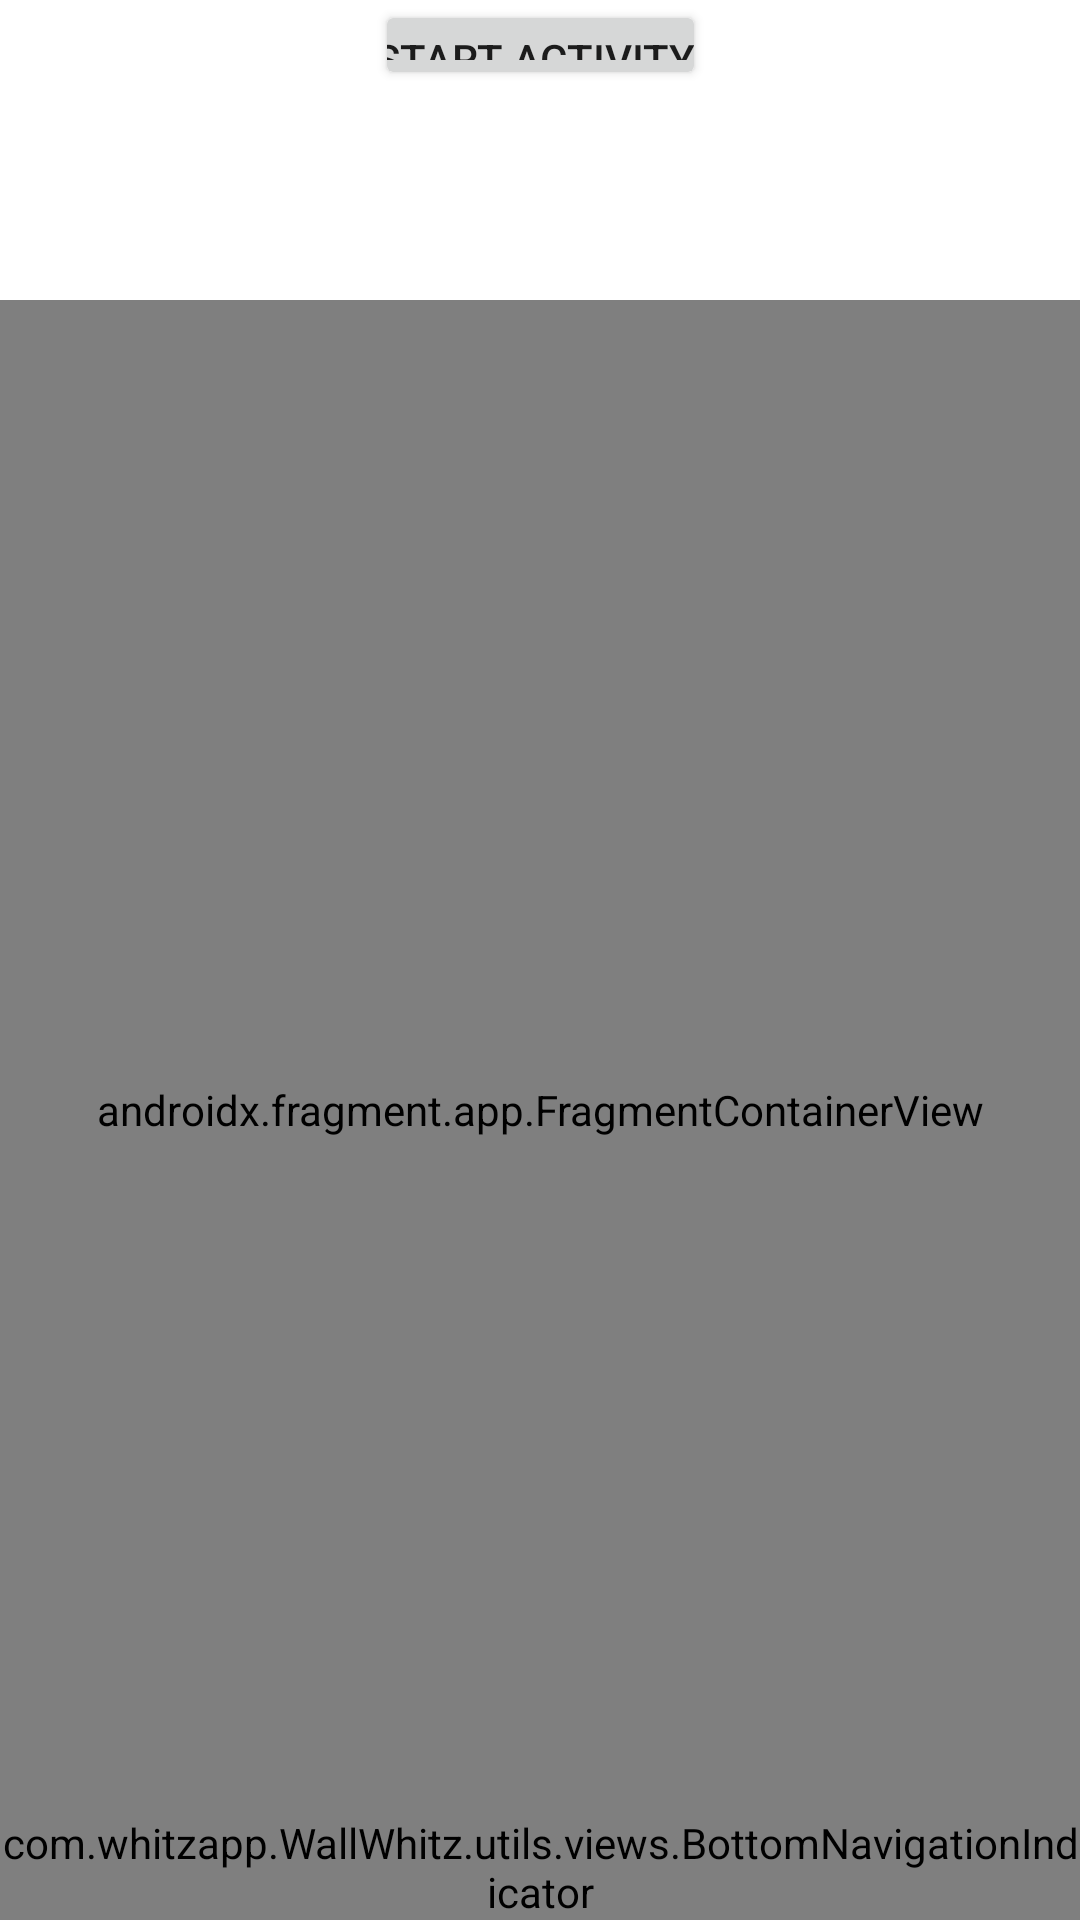

Reconstruct the res/layout file that produces this screen, plus the resources it refers to.
<!-- AndroidManifest.xml: application theme Theme.Retrofit_Interceptors_MVVM_Authentication_Datastore_Code_quality -->
<!-- res/layout/activity_main.xml -->
<?xml version="1.0" encoding="utf-8"?>
<androidx.constraintlayout.widget.ConstraintLayout xmlns:android="http://schemas.android.com/apk/res/android"
    xmlns:app="http://schemas.android.com/apk/res-auto"
    
    xmlns:tools="http://schemas.android.com/tools"
    android:layout_width="match_parent"
    android:layout_height="match_parent"
    tools:context=".presentation.ui.activities.MainActivity">




    <Button
        android:id="@+id/button"
        android:layout_width="wrap_content"
        android:layout_height="30dp"

        android:clipToOutline="true"
        android:paddingHorizontal="0dp"
        android:text="start Activity "
        app:layout_constraintTop_toTopOf="parent"
        app:layout_constraintLeft_toLeftOf="parent"
        app:layout_constraintRight_toRightOf="parent"/>

    <ImageView
        android:id="@+id/imageview"
        android:layout_width="wrap_content"
        android:layout_height="wrap_content"
        android:layout_marginTop="20dp"
        app:layout_constraintTop_toBottomOf="@id/button"
        app:layout_constraintLeft_toLeftOf="parent"
        app:layout_constraintRight_toRightOf="parent"
        />



    <androidx.fragment.app.FragmentContainerView
        android:id="@+id/nav_host_fragment"
        android:name="androidx.navigation.fragment.NavHostFragment"
        android:layout_width="0dp"
        android:layout_height="0dp"
        android:layout_marginTop="100dp"
        android:visibility="visible"
        app:layout_constraintLeft_toLeftOf="parent"
        app:layout_constraintRight_toRightOf="parent"
        app:layout_constraintTop_toTopOf="parent"
        app:layout_constraintBottom_toBottomOf="parent"
        app:defaultNavHost="true"
        app:navGraph="@navigation/nav_graph" />

    <ImageView
        android:id="@+id/icon"
        android:layout_width="50dp"
        android:layout_height="50dp"
        android:src="@drawable/loadingimage"
        app:layout_constraintTop_toBottomOf="@id/button"
        app:layout_constraintLeft_toLeftOf="parent"
        app:layout_constraintRight_toRightOf="parent"
        />



<com.whitzapp.WallWhitz.utils.views.BottomNavigationIndicator

    android:id="@+id/indicator"
    android:layout_width="wrap_content"
    android:layout_height="wrap_content"
    app:indicatorDrawable="@drawable/ic_launcher_foreground"
    app:layout_constraintBottom_toBottomOf="parent"
    app:layout_constraintLeft_toLeftOf="parent"
    app:layout_constraintRight_toRightOf="parent"/>



</androidx.constraintlayout.widget.ConstraintLayout>
<!-- resources referenced by this layout -->
<resources>
  <style name="Theme.Retrofit_Interceptors_MVVM_Authentication_Datastore_Code_quality" parent="Theme.MaterialComponents.DayNight.DarkActionBar">
          
          <item name="colorPrimary">@color/purple_500</item>
          <item name="colorPrimaryVariant">@color/purple_700</item>
          <item name="colorOnPrimary">@color/white</item>
          
          <item name="colorSecondary">@color/teal_200</item>
          <item name="colorSecondaryVariant">@color/teal_700</item>
          <item name="colorOnSecondary">@color/black</item>
          
          <item name="android:statusBarColor">?attr/colorPrimaryVariant</item>
          
      </style>
  <color name="purple_500">#FF6200EE</color>
  <color name="purple_700">#FF3700B3</color>
  <color name="white">#FFFFFFFF</color>
  <color name="teal_200">#FF03DAC5</color>
  <color name="teal_700">#FF018786</color>
  <color name="black">#FF000000</color>
</resources>
